Photos from the image-classification dataset "oil_palm_fruit" in the GitHub repository Hartinidamanik/OilPalm_Research. Its 4 classes are: overripe, ripe, underripe, unripe.

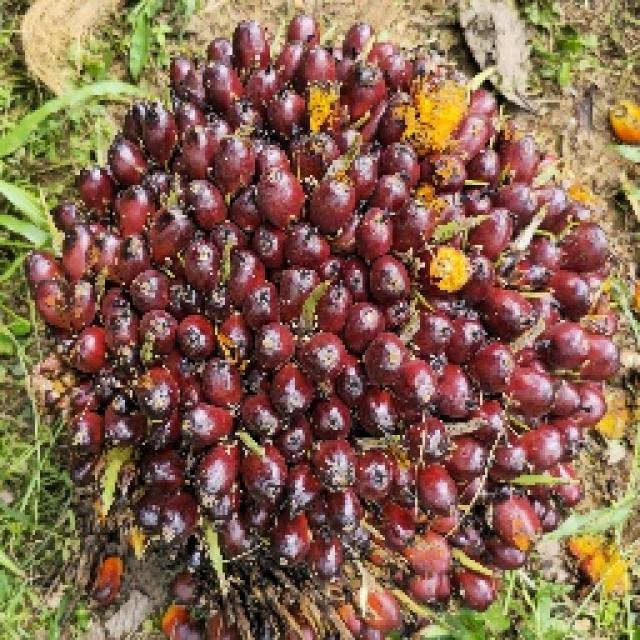
Label: underripe

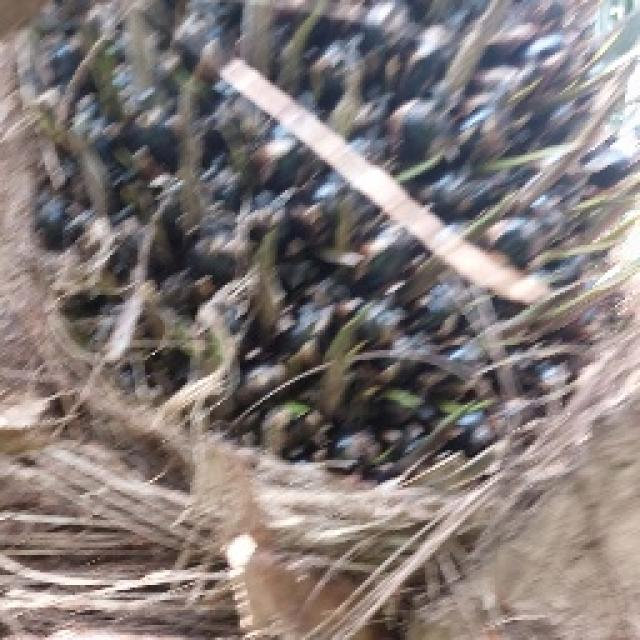
Label: unripe

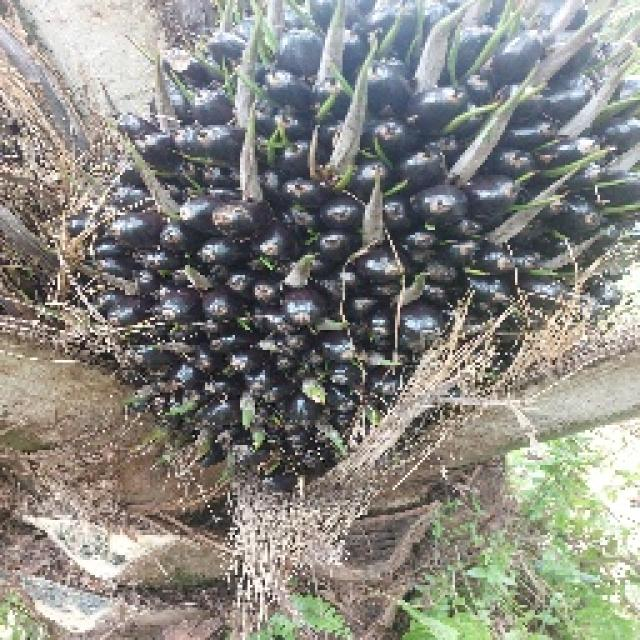
Label: unripe

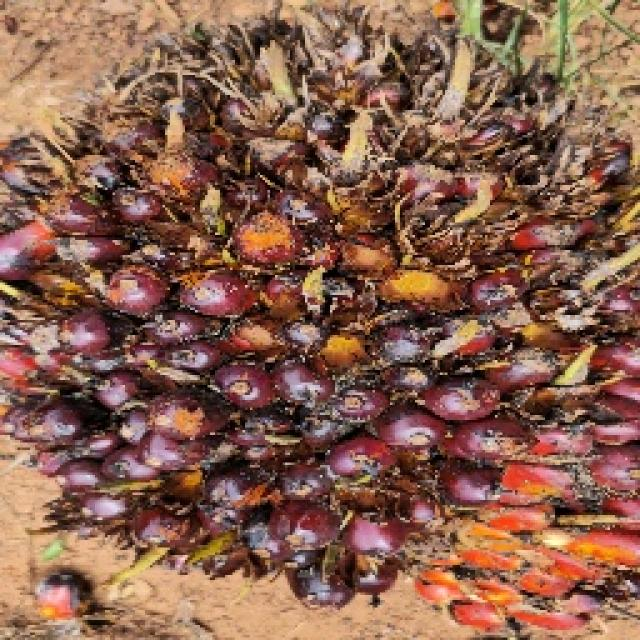
Label: ripe

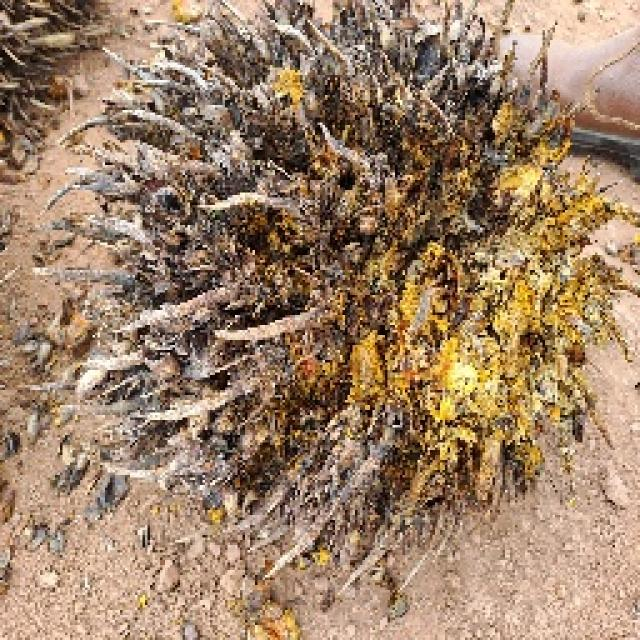
Label: overripe

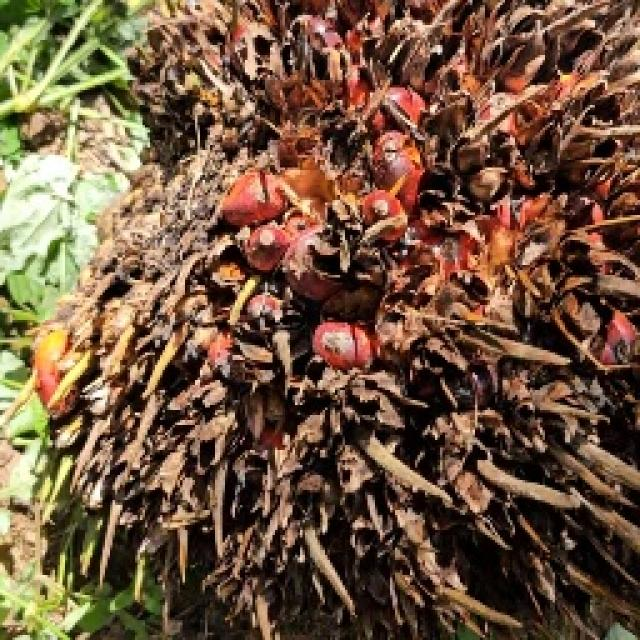
Label: overripe
